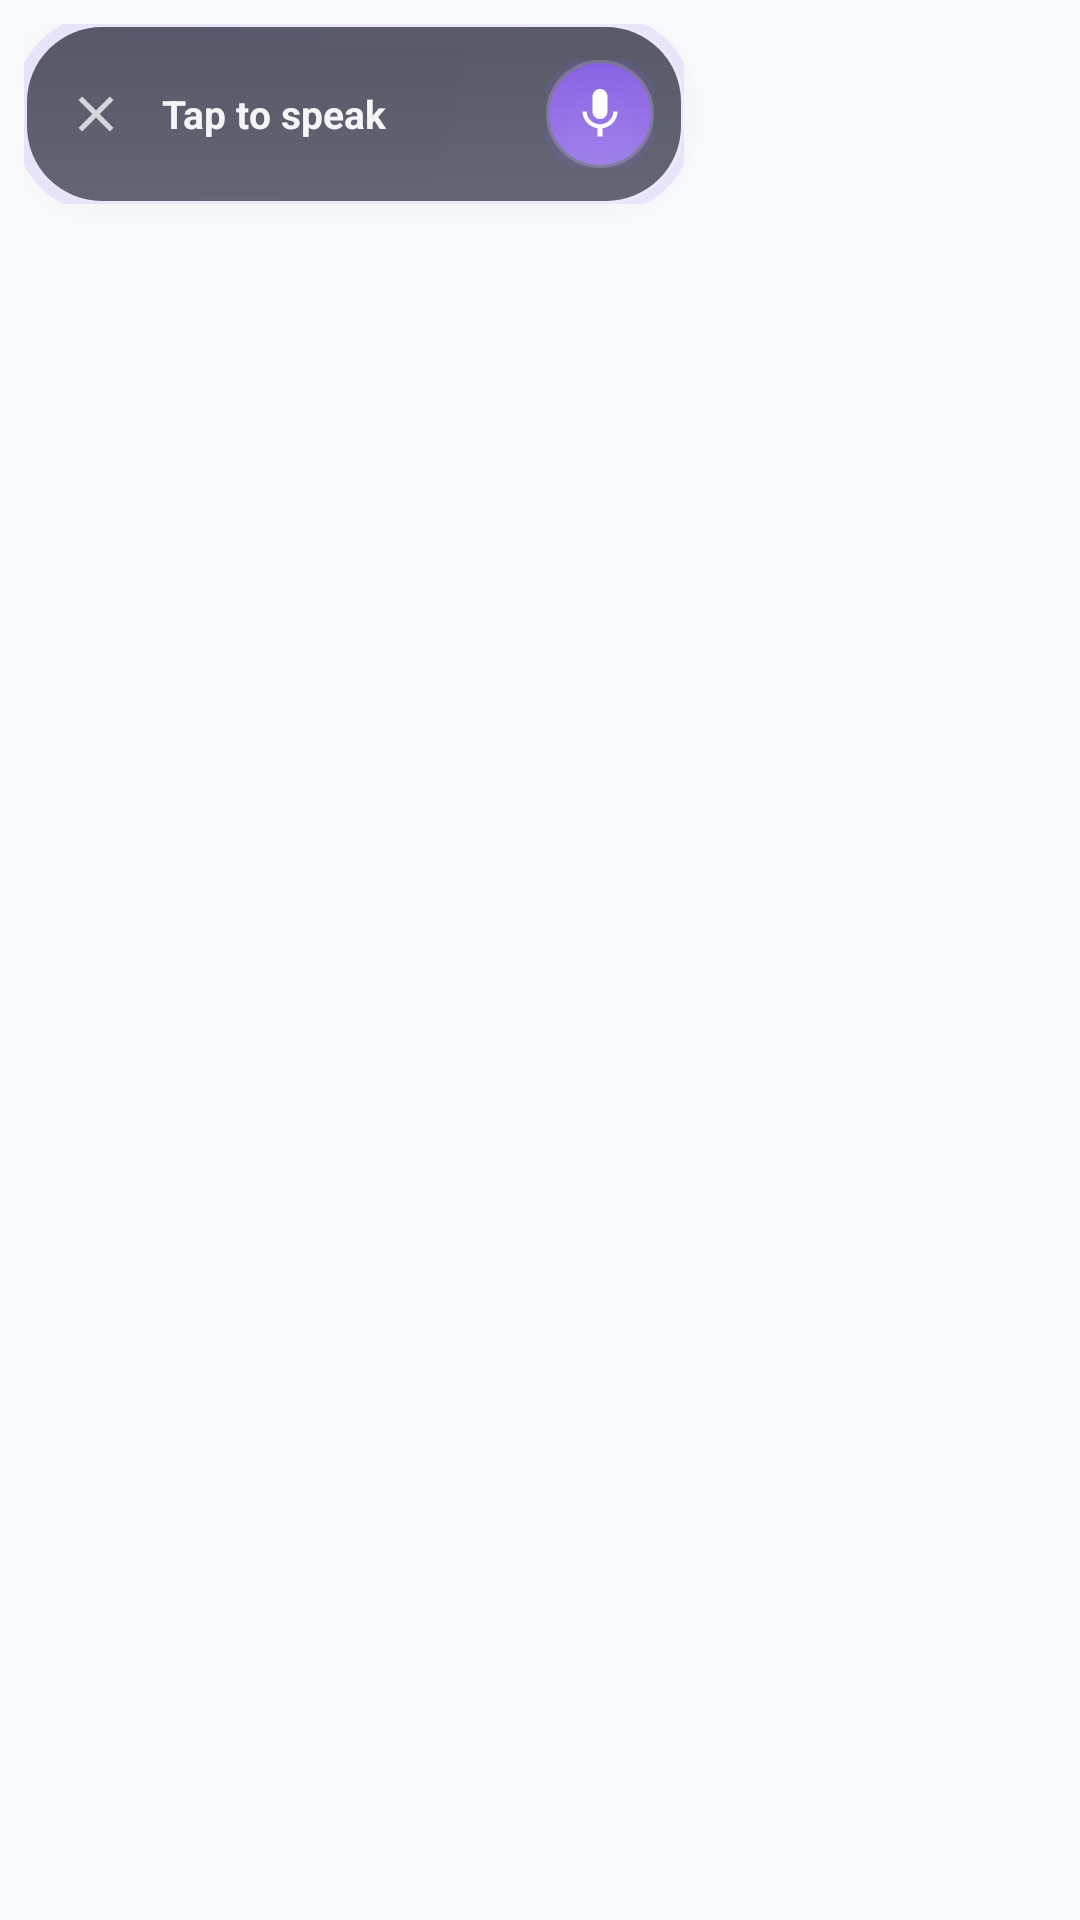

The Android layout XML behind this screen, and the referenced resources:
<!-- AndroidManifest.xml: application theme Theme.WhisperType -->
<!-- res/layout/overlay_pill_view.xml -->
<?xml version="1.0" encoding="utf-8"?>
<FrameLayout
    xmlns:android="http://schemas.android.com/apk/res/android"
    xmlns:tools="http://schemas.android.com/tools"
    android:id="@+id/overlay_root"
    android:layout_width="wrap_content"
    android:layout_height="wrap_content"
    android:padding="8dp">

    
    <LinearLayout
        android:id="@+id/pill_container"
        android:layout_width="wrap_content"
        android:layout_height="wrap_content"
        android:minHeight="52dp"
        android:minWidth="220dp"
        android:maxWidth="320dp"
        android:orientation="horizontal"
        android:gravity="center_vertical"
        android:background="@drawable/pill_liquid_glass_background"
        android:paddingStart="8dp"
        android:paddingEnd="6dp"
        android:paddingTop="8dp"
        android:paddingBottom="8dp"
        android:elevation="8dp">

        
        <ImageButton
            android:id="@+id/btn_close"
            android:layout_width="32dp"
            android:layout_height="32dp"
            android:padding="6dp"
            android:background="?android:attr/selectableItemBackgroundBorderless"
            android:src="@drawable/ic_close"
            android:contentDescription="Close overlay"
            android:scaleType="centerInside"
            android:alpha="0.8" />

        
        <LinearLayout
            android:layout_width="0dp"
            android:layout_height="wrap_content"
            android:layout_weight="1"
            android:layout_marginStart="6dp"
            android:layout_marginEnd="8dp"
            android:orientation="vertical"
            android:gravity="center_vertical">

            
            <TextView
                android:id="@+id/tv_status"
                android:layout_width="match_parent"
                android:layout_height="wrap_content"
                android:text="@string/overlay_ready"
                android:textColor="#F0FFFFFF"
                android:textSize="13sp"
                android:textStyle="bold"
                android:maxLines="1"
                android:ellipsize="end"
                android:gravity="start|center_vertical" />

            
            <TextView
                android:id="@+id/tv_preview"
                android:layout_width="match_parent"
                android:layout_height="wrap_content"
                android:layout_marginTop="2dp"
                android:textColor="#B3FFFFFF"
                android:textSize="12sp"
                android:maxLines="3"
                android:ellipsize="end"
                android:gravity="start|center_vertical"
                android:visibility="gone"
                tools:text="Hello world this is a longer transcription preview text..."
                tools:visibility="visible" />

        </LinearLayout>

        
        <com.whispertype.app.view.LinearWaveformView
            android:id="@+id/linear_waveform"
            android:layout_width="56dp"
            android:layout_height="28dp"
            android:layout_marginEnd="8dp"
            android:visibility="gone"
            tools:visibility="visible" />

        
        <Button
            android:id="@+id/btn_copy"
            android:layout_width="wrap_content"
            android:layout_height="36dp"
            android:paddingStart="12dp"
            android:paddingEnd="16dp"
            android:text="@string/btn_copy_clipboard"
            android:textColor="#FFFFFFFF"
            android:textSize="13sp"
            android:textAllCaps="false"
            android:drawableStart="@drawable/ic_content_copy"
            android:drawablePadding="6dp"
            android:drawableTint="#FFFFFFFF"
            android:background="@drawable/copy_button_liquid_pill"
            android:visibility="gone"
            tools:visibility="visible" />

        
        <FrameLayout
            android:id="@+id/mic_button_wrapper"
            android:layout_width="44dp"
            android:layout_height="44dp">

            
            <View
                android:id="@+id/pulse_ring_outer"
                android:layout_width="44dp"
                android:layout_height="44dp"
                android:layout_gravity="center"
                android:background="@drawable/pulse_ring_violet"
                android:alpha="0"
                android:visibility="gone" />

            
            <View
                android:id="@+id/pulse_ring_inner"
                android:layout_width="38dp"
                android:layout_height="38dp"
                android:layout_gravity="center"
                android:background="@drawable/pulse_ring_violet"
                android:alpha="0"
                android:visibility="gone" />

            
            <FrameLayout
                android:id="@+id/mic_button_container"
                android:layout_width="36dp"
                android:layout_height="36dp"
                android:layout_gravity="center"
                android:background="@drawable/mic_button_liquid_glass">

                
                <ImageView
                    android:id="@+id/ic_mic"
                    android:layout_width="20dp"
                    android:layout_height="20dp"
                    android:layout_gravity="center"
                    android:src="@drawable/ic_mic"
                    android:contentDescription="Microphone button" />

                
                <ImageView
                    android:id="@+id/ic_success"
                    android:layout_width="20dp"
                    android:layout_height="20dp"
                    android:layout_gravity="center"
                    android:src="@drawable/ic_check"
                    android:contentDescription="Success"
                    android:visibility="gone"
                    android:scaleX="0"
                    android:scaleY="0" />

                
                <ImageView
                    android:id="@+id/ic_error"
                    android:layout_width="20dp"
                    android:layout_height="20dp"
                    android:layout_gravity="center"
                    android:src="@drawable/ic_warning"
                    android:contentDescription="Error"
                    android:visibility="gone" />

                
                <ImageView
                    android:id="@+id/ic_clipboard"
                    android:layout_width="20dp"
                    android:layout_height="20dp"
                    android:layout_gravity="center"
                    android:src="@drawable/ic_content_copy"
                    android:contentDescription="Copy to clipboard"
                    android:visibility="gone" />

                
                <ProgressBar
                    android:id="@+id/progress_indicator"
                    android:layout_width="24dp"
                    android:layout_height="24dp"
                    android:layout_gravity="center"
                    android:indeterminateTint="#FFFFFF"
                    android:visibility="gone"
                    tools:visibility="visible" />

            </FrameLayout>
        </FrameLayout>

    </LinearLayout>

</FrameLayout>
<!-- resources referenced by this layout -->
<resources>
  <!-- drawable ic_check (drawable) -->
  <?xml version="1.0" encoding="utf-8"?>
  <vector xmlns:android="http://schemas.android.com/apk/res/android"
      android:width="24dp"
      android:height="24dp"
      android:viewportWidth="24"
      android:viewportHeight="24"
      android:tint="#22C55E">
      <path
          android:fillColor="@android:color/white"
          android:pathData="M9,16.17L4.83,12l-1.42,1.41L9,19 21,7l-1.41,-1.41z"/>
  </vector>
  <!-- drawable ic_close (drawable) -->
  <vector xmlns:android="http://schemas.android.com/apk/res/android"
      android:width="24dp"
      android:height="24dp"
      android:viewportWidth="24"
      android:viewportHeight="24">
      <path
          android:fillColor="@color/overlay_text"
          android:pathData="M19,6.41L17.59,5 12,10.59 6.41,5 5,6.41 10.59,12 5,17.59 6.41,19 12,13.41 17.59,19 19,17.59 13.41,12z"/>
  </vector>
  <!-- drawable ic_content_copy (drawable) -->
  <?xml version="1.0" encoding="utf-8"?>
  <vector xmlns:android="http://schemas.android.com/apk/res/android"
      android:width="20dp"
      android:height="20dp"
      android:viewportWidth="24"
      android:viewportHeight="24"
      android:tint="#FFFFFF">
      <path
          android:fillColor="#FFFFFF"
          android:pathData="M16,1L4,1c-1.1,0 -2,0.9 -2,2v14h2L4,3h12L16,1zM19,5L8,5c-1.1,0 -2,0.9 -2,2v14c0,1.1 0.9,2 2,2h11c1.1,0 2,-0.9 2,-2L21,7c0,-1.1 -0.9,-2 -2,-2zM19,21L8,21L8,7h11v14z"/>
  </vector>
  <!-- drawable ic_mic (drawable) -->
  <?xml version="1.0" encoding="utf-8"?>
  <vector xmlns:android="http://schemas.android.com/apk/res/android"
      android:width="24dp"
      android:height="24dp"
      android:viewportWidth="24"
      android:viewportHeight="24"
      android:tint="@color/overlay_mic_icon">
      <path
          android:fillColor="@android:color/white"
          android:pathData="M12,14c1.66,0 2.99,-1.34 2.99,-3L15,5c0,-1.66 -1.34,-3 -3,-3S9,3.34 9,5v6c0,1.66 1.34,3 3,3zM17.3,11c0,3 -2.54,5.1 -5.3,5.1S6.7,14 6.7,11H5c0,3.41 2.72,6.23 6,6.72V21h2v-3.28c3.28,-0.48 6,-3.3 6,-6.72h-1.7z"/>
  </vector>
  <!-- drawable ic_warning (drawable) -->
  <?xml version="1.0" encoding="utf-8"?>
  <vector xmlns:android="http://schemas.android.com/apk/res/android"
      android:width="24dp"
      android:height="24dp"
      android:viewportWidth="24"
      android:viewportHeight="24"
      android:tint="#F59E0B">
      <path
          android:fillColor="#F59E0B"
          android:pathData="M1,21h22L12,2 1,21zM13,18h-2v-2h2v2zM13,14h-2v-4h2v4z"/>
  </vector>
  <!-- drawable pulse_ring_violet (drawable) -->
  <?xml version="1.0" encoding="utf-8"?>
  <shape xmlns:android="http://schemas.android.com/apk/res/android"
      android:shape="oval">
      
      <stroke
          android:width="2dp"
          android:color="#8B5CF6" />
      
      <solid android:color="#00000000" />
      
  </shape>
  <string name="btn_copy_clipboard">Copy to Clipboard</string>
  <string name="overlay_ready">Tap to speak</string>
  <style name="Theme.WhisperType" parent="android:Theme.Material.Light.NoActionBar">
          <item name="android:colorPrimary">@color/primary</item>
          <item name="android:colorPrimaryDark">@color/primary_variant</item>
          <item name="android:colorAccent">@color/secondary</item>
          <item name="android:windowBackground">@color/background</item>
          <item name="android:statusBarColor">@color/primary_variant</item>
          <item name="android:navigationBarColor">@color/background</item>
      </style>
  <color name="overlay_text">#F1F5F9</color>
  <color name="overlay_mic_icon">#FFFFFF</color>
  <color name="primary">#6366F1</color>
  <color name="primary_variant">#4F46E5</color>
  <color name="secondary">#10B981</color>
  <color name="background">#F8FAFC</color>
</resources>
